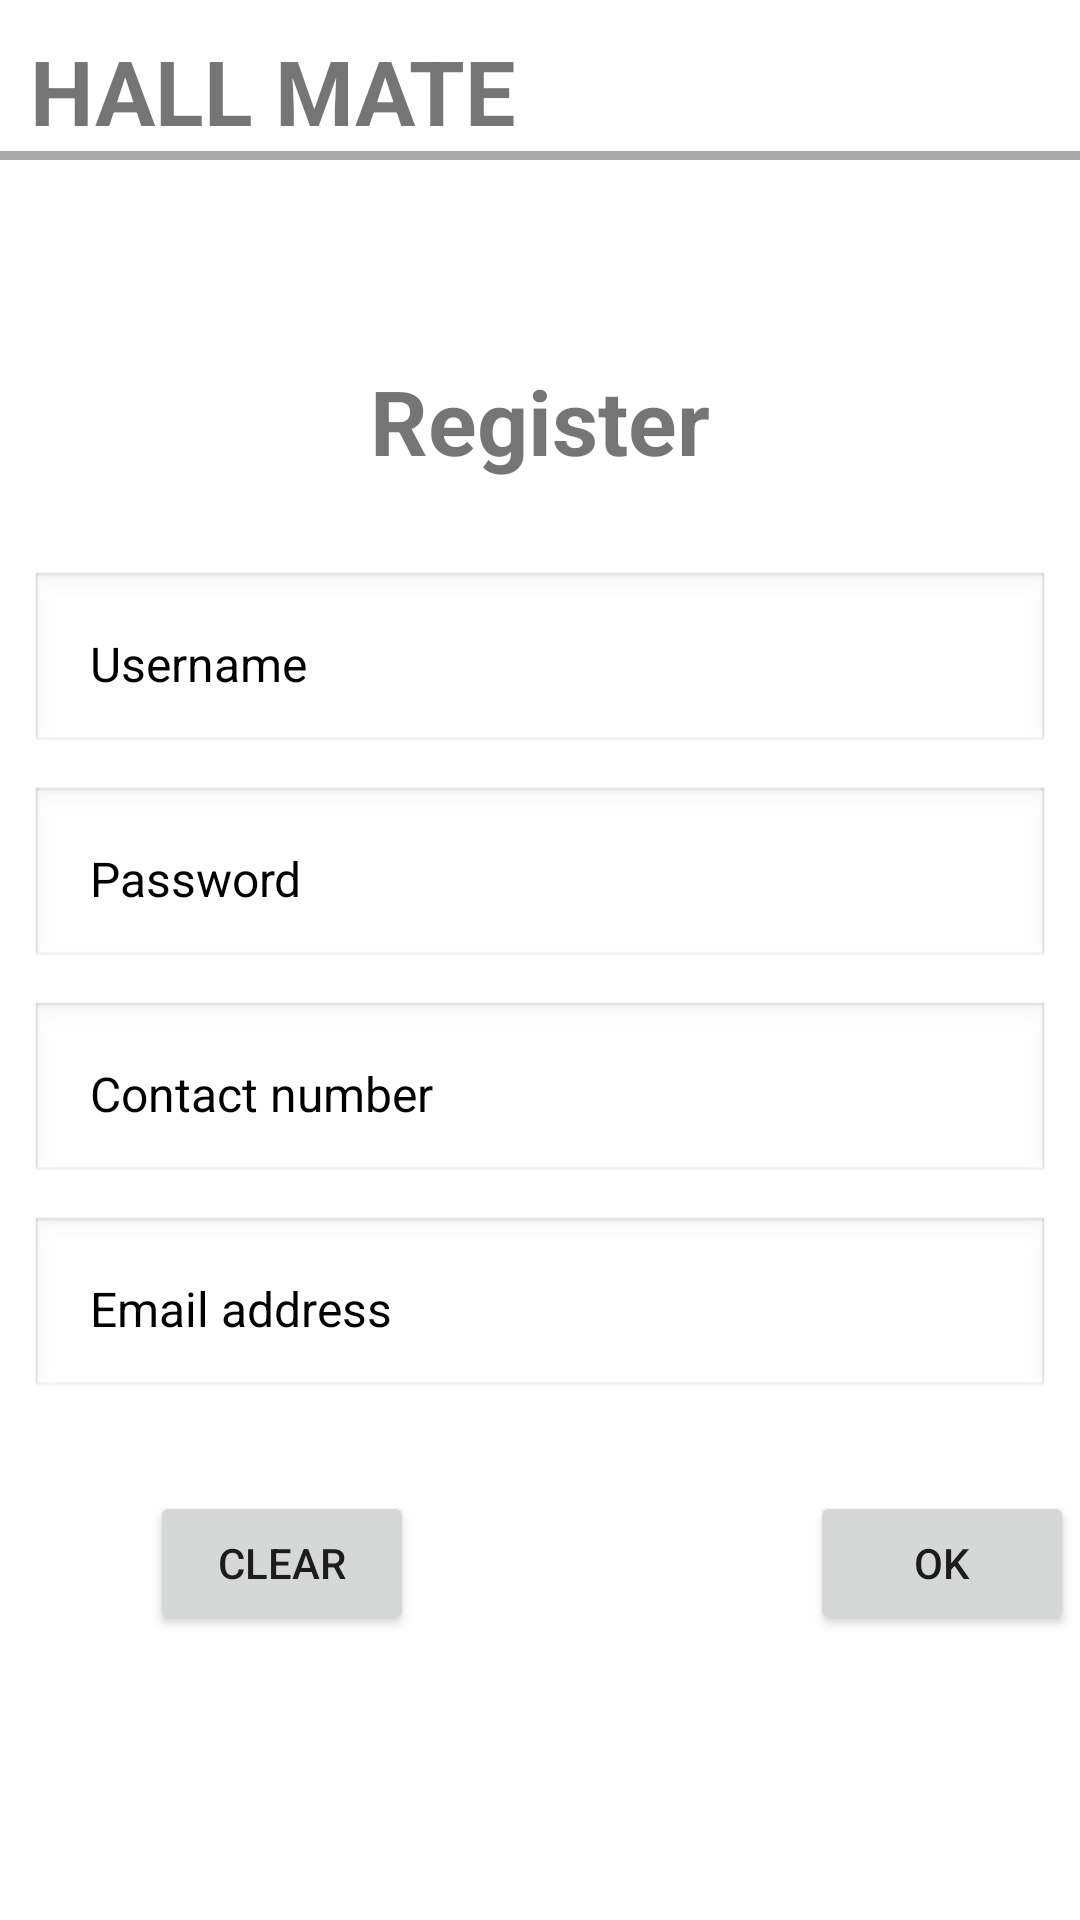

Layout XML and referenced resources for this Android screen:
<!-- AndroidManifest.xml: application theme Theme.WedHall_ReservationSystem -->
<!-- res/layout/activity_register_page.xml -->
<?xml version="1.0" encoding="utf-8"?>
<RelativeLayout xmlns:android="http://schemas.android.com/apk/res/android"
    xmlns:app="http://schemas.android.com/apk/res-auto"
    xmlns:tools="http://schemas.android.com/tools"
    android:layout_width="match_parent"
    android:layout_height="match_parent"
    android:background="@drawable/img01"
    tools:context=".RegisterPage">

    <TextView
        android:layout_width="match_parent"
        android:layout_height="wrap_content"
        android:id="@+id/hallmate"
        android:text="HALL MATE"
        android:textStyle="bold"
        android:textSize="30dp"
        android:layout_marginTop="10dp"
        android:layout_marginLeft="10dp"
        />

    <View
        android:layout_width="match_parent"
        android:layout_height="3dp"
        android:background="@android:color/darker_gray"
        android:layout_below="@+id/hallmate"
        />

    <TextView
        android:id="@+id/register"
        android:layout_width="match_parent"
        android:layout_height="wrap_content"
        android:layout_marginTop="120dp"
        android:gravity="center"
        android:text="Register"
        android:textSize="30dp"
        android:textStyle="bold" />

    <EditText
        android:layout_width="match_parent"
        android:layout_height="wrap_content"
        android:id="@+id/usernameInput"
        android:hint="Username"
        android:layout_below="@+id/register"
        android:layout_marginTop="30dp"
        android:layout_marginLeft="10dp"
        android:layout_marginRight="10dp"
        android:padding="20dp"
        android:background="@android:drawable/edit_text"
        android:textColorHint="#000000"
        android:textSize="16sp"/>

    <EditText
        android:layout_width="match_parent"
        android:layout_height="wrap_content"
        android:id="@+id/passwordInput"
        android:hint="Password"
        android:layout_below="@+id/usernameInput"
        android:layout_marginTop="10dp"
        android:layout_marginLeft="10dp"
        android:layout_marginRight="10dp"
        android:padding="20dp"
        android:background="@android:drawable/edit_text"
        android:textColorHint="#000000"
        android:textSize="16sp"/>

    <EditText
        android:layout_width="match_parent"
        android:layout_height="wrap_content"
        android:id="@+id/contactNumberInput"
        android:hint="Contact number"
        android:layout_below="@+id/passwordInput"
        android:layout_marginTop="10dp"
        android:layout_marginLeft="10dp"
        android:layout_marginRight="10dp"
        android:padding="20dp"
        android:background="@android:drawable/edit_text"
        android:textColorHint="#000000"
        android:textSize="16sp"/>

    <EditText
        android:layout_width="match_parent"
        android:layout_height="wrap_content"
        android:id="@+id/emailAddress"
        android:hint="Email address"
        android:layout_below="@+id/contactNumberInput"
        android:layout_marginTop="10dp"
        android:layout_marginLeft="10dp"
        android:layout_marginRight="10dp"
        android:padding="20dp"
        android:background="@android:drawable/edit_text"
        android:textColorHint="#000000"
        android:textSize="16sp"/>

    <Button
        android:id="@+id/clear"
        android:layout_width="wrap_content"
        android:layout_height="wrap_content"
        android:layout_below="@+id/emailAddress"
        android:layout_marginLeft="50dp"
        android:layout_marginTop="30dp"
        android:text="Clear" />

    <Button
        android:id="@+id/ok"
        android:layout_width="wrap_content"
        android:layout_height="wrap_content"
        android:layout_below="@+id/emailAddress"
        android:layout_marginLeft="270dp"
        android:layout_marginTop="30dp"
        android:text="OK" />

</RelativeLayout>
<!-- resources referenced by this layout -->
<resources>
  <style name="Theme.WedHall_ReservationSystem" parent="Theme.MaterialComponents.DayNight.NoActionBar">
          
          <item name="colorPrimary">@color/purple_500</item>
          <item name="colorPrimaryVariant">@color/purple_700</item>
          <item name="colorOnPrimary">@color/white</item>
          
          <item name="colorSecondary">@color/teal_200</item>
          <item name="colorSecondaryVariant">@color/teal_700</item>
          <item name="colorOnSecondary">@color/black</item>
          
          <item name="android:statusBarColor">?attr/colorPrimaryVariant</item>
          
      </style>
  <!-- not gathered from this repository: default colours our renderer supplied (Android Studio template values) -->
  <color name="purple_500">#FF6200EE</color>
  <color name="purple_700">#FF3700B3</color>
  <color name="teal_200">#FF03DAC5</color>
  <color name="teal_700">#FF018786</color>
  <color name="black">#FF000000</color>
  <color name="white">#FFFFFFFF</color>
</resources>
